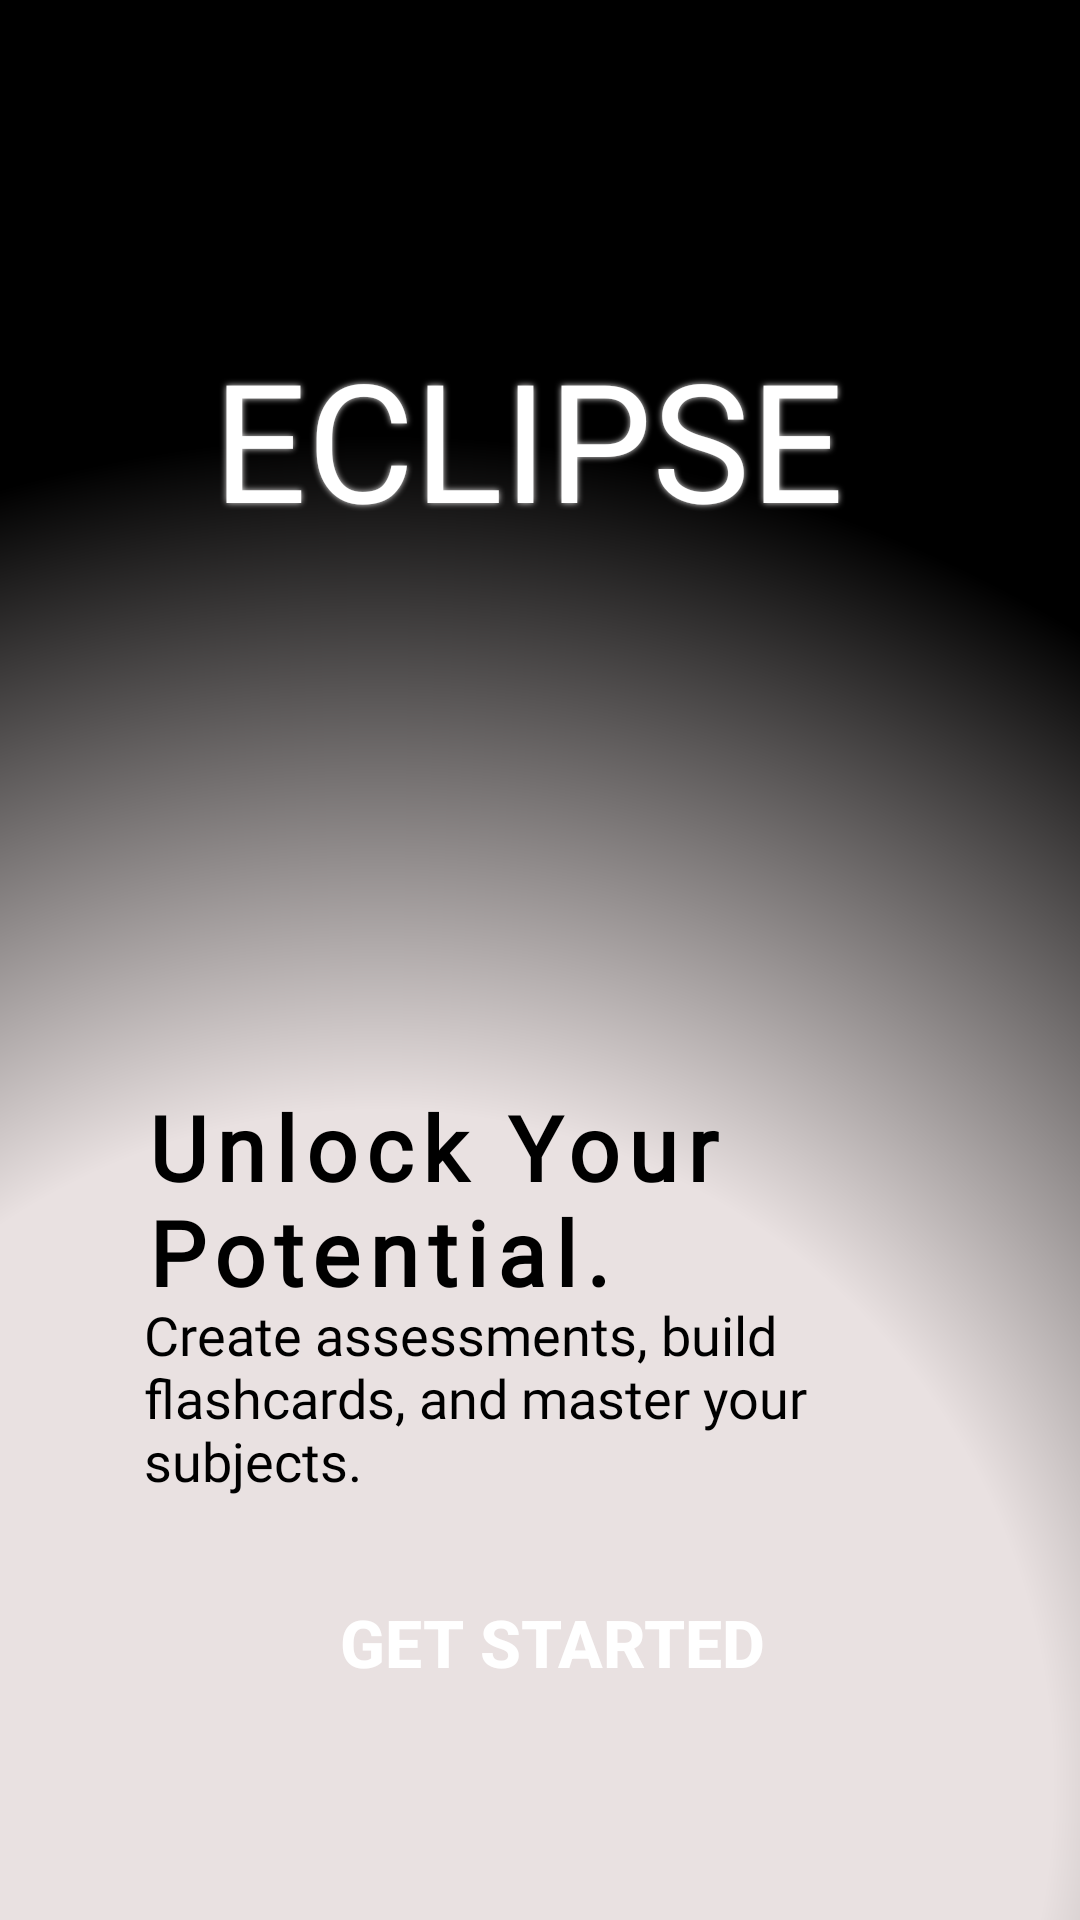

Produce the Android XML layout that renders to this screen, including the resource entries it uses.
<!-- AndroidManifest.xml: application theme Theme.FxO -->
<!-- res/layout/activity_main.xml -->
<?xml version="1.0" encoding="utf-8"?>
<androidx.constraintlayout.widget.ConstraintLayout xmlns:android="http://schemas.android.com/apk/res/android"
    xmlns:app="http://schemas.android.com/apk/res-auto"
    xmlns:tools="http://schemas.android.com/tools"
    android:theme="@style/Base.Theme.FxO"
    android:id="@+id/main"
    android:layout_width="match_parent"
    android:background="@drawable/gradient"
    android:layout_height="match_parent"
    tools:context=".MainActivity">


    <TextView
        android:id="@+id/textViewTitle"
        android:layout_width="219dp"
        android:layout_height="85dp"
        android:layout_gravity="center_horizontal"
        android:fontFamily="@font/poppins_bold"
        android:shadowColor="#E8E7E7"
        android:shadowDx="0.1"
        android:shadowDy="0.1"
        android:shadowRadius="5"
        android:text="ECLIPSE"
        android:textColor="#FFFFFF"
        android:textSize="55sp"
        app:layout_constraintBottom_toBottomOf="parent"
        app:layout_constraintEnd_toEndOf="parent"
        app:layout_constraintHorizontal_bias="0.503"
        app:layout_constraintStart_toStartOf="parent"
        app:layout_constraintTop_toTopOf="parent"
        app:layout_constraintVertical_bias="0.197" />

    <TextView
        android:id="@+id/textViewSubtitle"
        android:layout_width="220dp"
        android:layout_height="79dp"
        android:layout_gravity="center_horizontal"
        android:fontFamily="@font/josefin_sans_bold"
        android:letterSpacing=".1"
        android:text="Unlock Your Potential."
        android:textColor="#000000"
        android:textSize="30dp"
        android:textStyle="bold"
        app:layout_constraintBottom_toBottomOf="parent"
        app:layout_constraintEnd_toEndOf="parent"
        app:layout_constraintHorizontal_bias="0.342"
        app:layout_constraintStart_toStartOf="parent"
        app:layout_constraintTop_toTopOf="parent"
        app:layout_constraintVertical_bias="0.645" />

    <Button
        android:id="@+id/buttonGetStarted"
        android:layout_width="290dp"
        android:layout_height="57dp"
        android:layout_gravity="center_horizontal"
        android:padding="12dp"
        android:text="GET STARTED"
        android:textColor="#FFFFFF"
        android:textColorLink="@color/black"
        android:textSize="22sp"
        android:textStyle="bold"
        android:background="@drawable/gsbutton"
        app:layout_constraintBottom_toBottomOf="parent"
        app:layout_constraintEnd_toEndOf="parent"
        app:layout_constraintHorizontal_bias="0.557"
        app:layout_constraintStart_toStartOf="parent"
        app:layout_constraintTop_toTopOf="parent"
        app:layout_constraintVertical_bias="0.89" />

    <TextView
        android:id="@+id/textViewDescription"
        android:layout_width="232dp"
        android:layout_height="97dp"
        android:layout_gravity="center_horizontal"
        android:fontFamily="@font/varela_round"
        android:text="Create assessments, build flashcards, and master your subjects."
        android:textColor="#000000"
        android:textSize="18dp"
        app:layout_constraintBottom_toBottomOf="parent"
        app:layout_constraintEnd_toEndOf="parent"
        app:layout_constraintHorizontal_bias="0.375"
        app:layout_constraintStart_toStartOf="parent"
        app:layout_constraintTop_toTopOf="parent"
        app:layout_constraintVertical_bias="0.797" />

</androidx.constraintlayout.widget.ConstraintLayout>
<!-- resources referenced by this layout -->
<resources>
  <color name="black">#FF000000</color>
  <!-- drawable gradient (drawable) -->
  <?xml version="1.0" encoding="utf-8"?>
  <shape xmlns:android="http://schemas.android.com/apk/res/android">
  
      <gradient
          android:type="radial"
          android:centerX="35%"
          android:centerY="93%"
          android:gradientRadius="450dp"
          android:startColor="#E9E1E1"
          android:centerColor="#E9E1E1"
          android:endColor="#000000"
          android:useLevel="false"/>
  </shape>
  <style name="Base.Theme.FxO" parent="Theme.AppCompat.Light.NoActionBar">
      </style>
  <style name="Theme.FxO" parent="Base.Theme.FxO" />
</resources>
